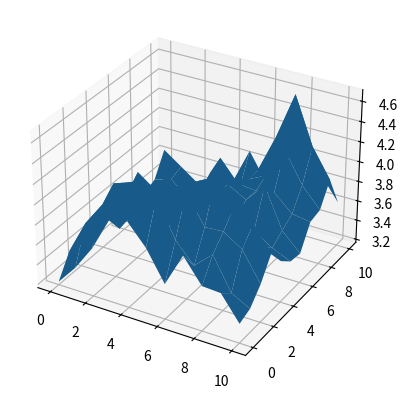

Reproduce this figure in Python.
import numpy as np
import matplotlib.pyplot as plt
from mpl_toolkits.mplot3d import Axes3D

eps = 0.75
eta = 0.1
gamma = 0.9
alpha = 0.1


class Agent:
	def __init__(self, Sx, Sy, A):
		self.Sx = Sx
		self.Sy = Sy
		self.A = A
		self.Q = np.random.rand(Sx, Sy, A)
		self.V = np.random.rand(Sx, Sy)
		self.s0_x, self.s0_y = 0, 0
		self.s1_x, self.s1_y = 0, 0

	def reset(self):
		self.s0_x, self.s0_y = np.random.randint(0, (self.Sx)), np.random.randint(0, (self.Sy))
		self.s1_x, self.s1_y = self.s0_x, self.s0_y 
		return

	def get_action(self):
		if np.random.rand() < eps:
			action = np.random.randint(0,(self.A))
			#print("Random action {}".format(action))
		else:
			action = np.argmax(self.Q[self.s0_x][self.s0_y][:])
			#print("Maximal action {}".format(action))
		return action

	def move(self, action):
		self.s1_x, self.s1_y = self.s0_x, self.s0_y
		if action==0: # Left
			if (self.s0_x%self.Sx>0):
				self.s1_x = self.s0_x-1;
		elif action==1: # Down
			if (self.s0_y%self.Sy<self.Sy-1):
				self.s1_y = self.s0_y+1;
		elif action==2: # Right
			if (self.s0_x%self.Sx<self.Sx-1):
				self.s1_x = self.s0_x+1;
		elif action==3: # Up
			if (self.s0_y%self.Sy>0):
				self.s1_y = self.s0_y-1;
		else:
			print("Action chosen, {}, is impossible".format(action))
			exit(0)

	def reward(self):
		if (self.s1_x == self.s0_x) and (self.s1_y==self.s0_y):
			reward = -1
		else:
			reward = 0
		return reward

	def update_arrays(self, reward, action):
		new_V = np.amax(self.Q[self.s1_x][self.s1_y][:])
		self.V[self.s1_x][self.s1_y] = new_V
		old_Q = self.Q[self.s0_x][self.s0_y][action]
		#print(old_Q)
		self.Q[self.s0_x][self.s0_y][action] += eta*(reward + gamma*new_V - old_Q)
		#print(self.Q[self.s0_x][self.s0_y][action])

def main():
	e, E, T = 0, 100000, 20
	agent = Agent(11,11,4)

	while e<E:
		t = 0
		agent.reset()
		while t<T:
			a = agent.get_action()
			agent.move(a)
			reward = agent.reward()
			agent.update_arrays(reward, a)
			t+=1
		e+=1

	nx = 11
	ny = 11

	x=range(nx)
	y=range(ny)

	data = agent.V

	hf = plt.figure()
	ha = hf.add_subplot(111, projection='3d')

	X,Y = np.meshgrid(x,y)
	ha.plot_surface(X,Y, data)

	print(agent.V)

	plt.show()

if __name__ == "__main__":
	main()